pico-8 play session: hold → + tap 🅾

[t = 1 s] hold → ~1s, tap 🅾 ~2×
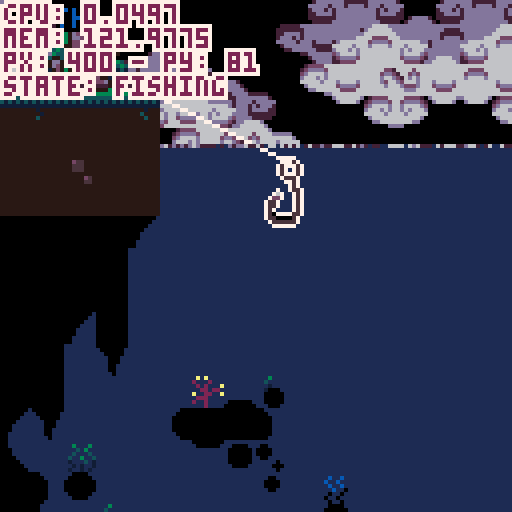
[t = 2 s] hold → ~2s, tap 🅾 ~4×
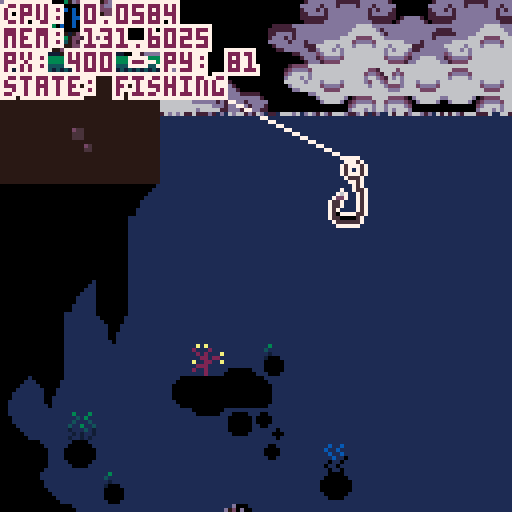
[t = 4 s] hold → ~4s, tap 🅾 ~7×
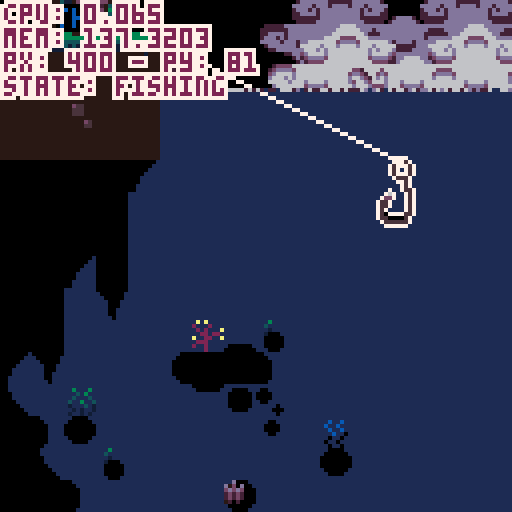
[t = 6 s] hold → ~6s, tap 🅾 ~10×
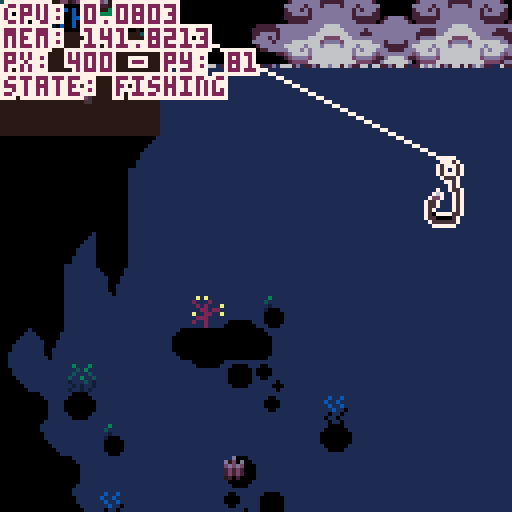
[t = 8 s] hold → ~8s, tap 🅾 ~14×
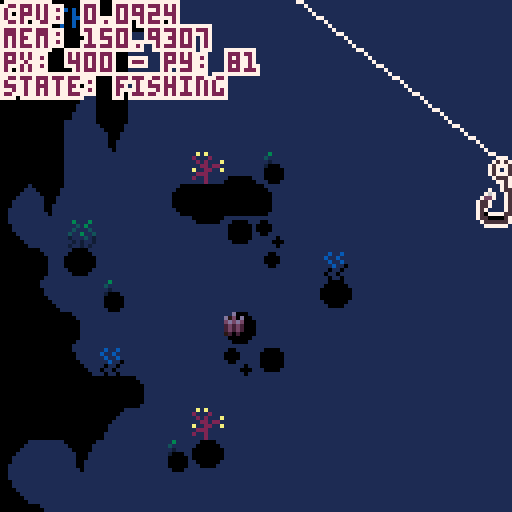

pico-8 cartridge
version 42
__lua__
--fishing game 🐱 
--by alex & kota
-------------------------------

function _init()
 --set color palette
 reset_pal()
 --shortcuts to make it easier
	--to reset pal
	p=pal
	rp=reset_pal

 --create fish arcetypes
 init_fish()
 
 --set update/draw
 _upd=update_game
 _drw=draw_game
 
 --init game
 init_game()
end


function _update()
 _upd()
 debug[1]="cpu: "..stat(1)
 debug[2]="mem: "..stat(0)
end


function _draw()
 _drw()
end


--== random helpers ==----------

--printing

--prints with a border
function bprint(text,x,y,c,bc)
 for i=x-1,x+1 do
  for j=y-1,y+1 do
   print(text,i,j,bc)
  end
 end
 print(text,x,y,c)
end

--prints with a centered border
--(set x=63 to center on screen)
function bprint_cent(str,x,y,c,bc)
 bprint(str,x-(#str*2),y,c,bc)
end


--sprites

--outlined sprite
function ospr(c, n, x, y, w, h, flip_x, flip_y)
	w = w or 1
	h = h or 1
	flip_x = flip_x or false
	flip_y = flip_y or false
	
	pal({[0]=c,c,c,c,c,c,c,c,c,c,c,c,c,c,c,c}, 0)
	
	spr(n, x-1, y, w, h, flip_x, flip_y)
	spr(n, x+1, y, w, h, flip_x, flip_y)
	spr(n, x, y-1, w, h, flip_x, flip_y)
	spr(n, x, y+1, w, h, flip_x, flip_y)

	pal(0)
	
	spr(n, x, y, w, h, flip_x, flip_y)
end

--outlined special sprite
function osspr(c, sx, sy, sw, sh, dx, dy, dw, dh)
	w = w or 1
	h = h or 1
	flip_x = flip_x or false
	flip_y = flip_y or false
	
	pal({[0]=c,c,c,c,c,c,c,c,c,c,c,c,c,c,c,c}, 0)
	
	sspr(sx,sy,sw,sh,dx-1,dy,dw,dh)
	sspr(sx,sy,sw,sh,dx,dy-1,dw,dh)
	sspr(sx,sy,sw,sh,dx+1,dy,dw,dh)
	sspr(sx,sy,sw,sh,dx,dy+1,dw,dh)
	
	pal(0)
	
	sspr(sx,sy,sw,sh,dx,dy,dw,dh)
end


--prints outlined sprites



--colors

--reset color palette
function reset_pal()
--	poke( 0x5f2e, 1 ) --endable hidden colors
-- custom_palette = {[0]=0,1,140,12,131,3,139,130,136,14,142,143,15,13,6,7}
--	custom_pallete = {[0]=0,1,140,12,131,3,139,128,136,14,133,141,13,13,6,7}
--	pal( night_palette, 1 )
end


--== debug stuff ==-------------

--debug
debug={}

show_debug=true
function print_debug()
 for i=1,10 do
  if(debug[i]!=nil) then
   bprint(debug[i],cam.x+1,cam.y+1+(i-1)*6,8,0)
  end
 end
end
-->8
--game / menu


--== game ==--------------------


function init_game()
 --freeze player
 player.state="frozen"
 
 --set pallete
 poke( 0x5f2e, 1 ) --endable hidden colors
	day_palette = {[0]=0,1,140,12,131,3,139,130,136,14,142,143,15,13,6,7}
	night_palette = {[0]=7,0,1,140,129,131,3,128,2,135,130,141,13,133,141,6}

	pal_select()
	
	--debug
	--add show debug menu item
	menuitem(1,"debug on/off",function()show_debug = not show_debug end)
end


function update_game() 
 --update/move player
 update_player()
 
 --update minigame if active
 if(do_minigame)update_minigame()
 
 --update cam
 update_cam()
 
 --update fx
 update_fx()
 
 --debug
 if(btnp(❎))start_fishing()
end


function draw_game()
 pal_select()
 
 --drawbg
 --clouds
 draw_clouds()
 
 --draw water
 draw_water(110) --water y
 
 --draw map
 map()
 --water to block map (ghetto)
 rectfill(384,256,700,700,2) 

 --draw player
 draw_player()
 
 --==fishing==--
 if do_minigame then
  draw_minigame()
 end
 
 
 --== draw foreground details
 draw_fx()
 		
 
 --draw main menu
 if(show_menu)draw_main_menu()


 --== debug stuff
 
 if(show_debug)print_debug()
 
 --fish display [debug]
 --display_fish=rnd(fishes)
-- if(btn(❎))then
--  display_fish=fishes[3]
--  draw_fish_got(display_fish)
-- else
--  display_fish=rnd(fishes)
-- end
end 


--== main menu ==---------------


show_menu=false

--displays menu overlay on top
--of game
function draw_main_menu()
 --stop drawing menu if btn
 if(btn(❎)or btn(🅾️)) then 
  show_menu=false
  player.state="walking"
 end

 print("★ this is the main menu ★",10,60,14)
 print("∧press ❎ or 🅾️ to continue∧",4,67,14)
end

function draw_background()
	sspr(32,32,32,32,0,0,128,180)
end


--==day cycle==---

function pal_select()
	if(time()>5)then 
		cls(2)
		pal(day_palette, 1 )
	else
		cls(1)
		pal(night_palette, 1 )
	end
end
-->8
--fish

--★ todo: shinies

--[[ fish structure
 name, scale, sprt (sprite #)
 , w, h (sprite width/height)
 ,shinycols
]]--

fishes={
} --arcetype table

--add fish to fishes table
function make_fish(name,sprt,w,h,scale,shinycols)
 add(fishes,
  {name=name
  ,sprt=sprt
  ,w=w,h=h
  ,scale=scale
  ,shinycols=shinycols}
 )
end

--fully populates fishes table
--◆this can be optimized for
--tokens if need be
function init_fish()
 --default scale = 2
 --1x1 fish
 make_fish("mOSS sLUG"
  ,135,1,1,2,{{6,3},{5,2},{4,1}})
 make_fish("fish 1"
  ,136,1,1,2)
 make_fish("fish 2"
  ,137,1,1,2)
 make_fish("fish 3"
  ,138,1,1,2)
 make_fish("fish 4"
  ,152,1,1,2)
 make_fish("fish 5"
  ,153,1,1,2)
 make_fish("sHRIMP"
  ,154,1,1,1)
 make_fish("jUMBO sHRIMP"
  ,154,1,1,3)
 make_fish("fish 7"
  ,155,1,1,2)
 make_fish("fish 8"
  ,136,1,1,2)
  
 --1x2 fish
 make_fish("aXOLITTLE"
  ,168,2,1,2)
 make_fish("fish 10"
  ,184,2,1,2)
  
 --2x2 fish
 make_fish("fish 11"
  ,170,2,2,2)
 make_fish("fish 12"
  ,172,2,2,2)
 make_fish("aMGLERFISH"
  ,174,2,2,2,{{6,15},{5,15},{4,15},{1,14},{7,13},{11,0},{12,15}})
 
 --xl fish
 make_fish("sWORDFISH"
  ,140,4,2,3,{{3,9},{2,8},{1,7}})
 
 
-- make_fish("rainbow trout"
--  ,184,2,1,2)
-- make_fish("betta"
--  ,22,2,1,1)
-- make_fish("bluegill"
--  ,8,1,1,1)  
-- make_fish("goldfish"
--  ,9,1,1,1)
-- make_fish("shad"
--  ,10,1,1,1)
-- make_fish("neon tetra"
--  ,24,1,1,1)
-- make_fish("shrimp"
--  ,25,1,1,1)
-- make_fish("minnow"
--  ,26,1,1,1)
-- make_fish("swordfish"
--  ,11,4,2,1)
end


--== fish display ==------------


function draw_fish_got(fish)
 --get fish h and w
 local h=fish.h*8
 local w=fish.w*8
 local scale=fish.scale
 --upd scale
 --scale=fish.scale+0.5*sin(t()/4)
 
 --set inverse draw mode + fillp
 poke(0x5f34,0x2)
 --draw border circle
 fillp(▒)
 local circ_rad=65
 circfill(cam.x+64,cam.y+64,circ_rad,1 | 0x1800)
 fillp(█)
 
 --draw fish/lines
 local y=40
 y+=5*sin(t()/2)
 draw_flourish_lines(cam.x+63,cam.y+y+14)
 
 --draw fish
	osspr(0, fish.sprt%16*8,flr(fish.sprt/16)*8
  ,w,h
  ,cam.x+63-w*scale/2,cam.y+y-h*scale/2
  ,w*scale,h*scale)

 --shiny (debug)
 set_shiny_pal(fish)
	
 sspr(fish.sprt%16*8,flr(fish.sprt/16)*8
  ,w,h
  ,cam.x+63-w*scale/2,cam.y+y-h*scale/2
  ,w*scale,h*scale)
  
 rp()
  
 bprint("holy fucking shit",cam.x+30,cam.y+90,15,1)
 bprint("a fucking fish",cam.x+35,cam.y+97,14,1)
end


--item get lines
function draw_flourish_lines(x,y)
	for i=0,16 do
		local s=sin(time() * 2.1 + i/16)
		local c=cos(time() * 2.1 + i/16)
		local ty=y-14
		local r=20
		line(x+s*r,ty+c*r,x+s*40,ty+c*40,15)
	end
end


--shiny pal
function set_shiny_pal(fish)
 if(fish.shinycols==nil)return
 scols=fish.shinycols
 for i=1,#scols do
  pal(scols[i][1],scols[i][2])
 end
end


-->8
--minigame 


--== hook / tables ==------------------

minigame_state="inactive"
--,inactive,starting,sinking,...
do_minigame=false

hook={
  x=447 --default x
 ,y=90 --default y
 ,xmin=385 ,xmax=449
 ,speed=1
 ,xspeed=2
 ,sprt=47
 ,w=1,h=2
 --states: inactive,starting,active
 ,state="inactive"
 
 --upgrade table
 --[[
  populate when upgrades are 
  purchased from shop
 ]]--
 ,upgrades={
  }
}

function draw_hook()
 local s=hook

 --if state=inactive dont draw
 if(s.state!="inactive")then
  ospr(0,s.sprt,s.x,s.y,s.w,s.h)
 end
 
 --draw fishing line
 line(s.x+5,s.y,player.x+9,player.y+10,0)
end


--== state changing ==----------


--start fishing 
function start_fishing()
 --do initial animation
  --player anim
  --move bobber
 
 --set states
 hook.state="active"
 player.state="fishing"
 minigame_state="starting"
 
 do_minigame=true
end


function update_minigame()
 --update hook
 --sink hook
 hook.y+=hook.speed
 
 --hook x movement
 if(btn(⬅️))then
  hook.x-=hook.xspeed
 end
 if(btn(➡️))then
  hook.x+=hook.xspeed
 end
 
 --clamp hook pos
 if(hook.x<384)hook.x=384
 if(hook.x>504)hook.x=504
end


fishing_bgy=128
fishing_bgy2=256
function draw_minigame()
 --draw water bg
 if(cam.y>128)then
  --cam dif
  cd1=cam.y-fishing_bgy
  cd2=cam.y-fishing_bgy2
  if(cd1>=128)then
   fishing_bgy+=2*cd1
  end
  if(cd2>=128)then
   fishing_bgy2+=2*cd2
  end
  
  --bg map tiles
	 map(48,16,384,fishing_bgy,16,16)
	 map(64,16,384,fishing_bgy2,16,16)
 end
 
 --hook
 draw_hook()
 
 --print ui
 bprint("depth: "..hook.y-70,cam.x+2,cam.y+2,3,1)
end
-->8
--player / cam


--== player table ==-------------


--main x limits for player
--[[
 these can change depending on
 special rooms / states
--]]
main_xl_limit=20
main_xr_limit=407
frame=0
walkframe=0

player={
  x=400, y=81
 ,default_y=81
 ,speed=1
 ,direct=false
 --player sprites
 ,s0=0
 --player x limits
 ,xl_limit=main_xl_limit
 ,xr_limit=main_xr_limit
 --player hitbox
 ,hbox={x1,y1,x2,y2}
 --states: walking,idle,fishing,frozen (for menus)
 ,state="walking"
 ,tail=3
 ,feetsies=18
}


--== player functions ==--------


--update player
function update_player()
 local s=player
 frame+=1
 
 --sprites for animation
	if(frame%4==0) then
		cat_tail()
		walk_spr()
	end
	
	--default state
	if(s.state=="fishing") then
	 
	else
	 if(btn(⬅️)or btn(➡️))then
	  s.state="walking"
	 else
	  s.state="idle"
	 end
	end
 
 --== movement ==--
 --if state=walking move
 if(s.state=="walking") then
 
		--sprint if 🅾️
		if(btn(🅾️))then
		 s.speed=2
		else
		 s.speed=1
		end
		
		--move player
		if(btn(⬅️))then
		 s.x-=s.speed
		 --s.state="walking"
		 s.direct=true
		else if(btn(➡️)) then
		 s.x+=s.speed
		 --s.state="walking"
		 s.direct=false
		else
			--s.state="idle"
		end
		
		--clamp pos
		if(s.x<s.xl_limit)then
		 s.x=s.xl_limit
		end
		if(s.x>s.xr_limit)then
		 s.x=s.xr_limit
		end 
		
	end

 
 --== interations ==--
 
 --update hbox
 local hb = s.hbox
 hb.x1=s.x-3
 hb.x2=s.x+18
 hb.y1=s.y-3
 hb.y2=s.y+18
 
 --press ❎ to interact
 if(btnp(❎)) then
  --interact with shit
 end
		
	end
	
	
	--debug
	debug[3]="px: "..player.x.." - py: "..player.y
 debug[4]="state: "..player.state
end


--draw player
function draw_player()
		local s=player
		cat_animation(s.x,s.y)
 
 --debug draw hbox
 if(show_debug)then
 	fillp(▒)
 	local hb=s.hbox
 	rect(hb.x1,hb.y1,hb.x2,hb.y2,8)
 	fillp()
 end
end


--== camera ==-------------------

cam={x=0,y=0}

function update_cam()
 --if minigame
 if(player.state=="fishing")then
  cam.x=384
  cam.y=hook.y-40
  camera(cam.x,cam.y)
  return
 end

 local px=player.x

 --stop camera for static rooms
 if(px>0 and px<128)then
  cam.x=0
 end
 if(px>384)then
  cam.x=384
 end
 
 --scrolling town
 if(px>128 and px<384)then
  cam.x=px-59
  if(cam.x<128)cam.x=128
  if(cam.x>256)cam.x=256
 end

 --move camera
 camera(cam.x,cam.y)
end

--cat tail sprite--
function cat_tail()
	if(player.tail < 4) then
		player.tail+=1
	else
		player.tail=2
	end
	return player.tail
end

--cat feet sprite--
function walk_spr()
	if(player.feetsies < 20) then
		player.feetsies +=2
	else
		player.feetsies=18
	end
	return player.feetsies
end

--=animation of cat=--
function cat_animation(x,y)
		local s=player
		
			if(s.state == "idle"
			or s.state == "fishing") then
					spr(s.s0,x,y,2,2,s.direct)
					if (s.direct) then
					spr(s.tail,x+14,y+7,1,1,s.direct)
					else
					spr(s.tail,x-7,y+7,1,1)
					end	

			else if (s.state == "walking") then
					spr(s.feetsies,x,y+8,2,1,s.direct)
					if(s.direct) then
					spr(s.tail,x+12,y+2,1,1,s.direct)
					sspr(0,0,14,9,x,y-1,14,9,s.direct)
					else
					spr(s.tail,x-4,y+2,1,1,s.direct)
					sspr(0,0,14,9,x+3,y-1,14,9,s.direct)
					end
			end
	end
end


-->8
--==day cycle==--------
 night_pallete = {[0]=0,1,140,12,131,3,139,128,136,14,133,141,13,13,6,7}



--== clouds ==-------------------

bgx=0
bgx2=-30
bgx3=-20
bgx4=-90

cmx=112 cmy=16 --cloud map coords

function draw_clouds()

 --draw static bg
 fillp(▒)
 circfill(cam.x+100,cam.y+155,80,10)
 circfill(cam.x+13,cam.y+155,80,10)
 fillp()

 --update bgx
 bgx-=.6
 if(bgx<-128)bgx=0
 bgx2-=.4
 if(bgx2<-128)bgx2=0
 bgx3-=.3
 if(bgx3<-128)bgx3=0
 bgx4-=.2
 if(bgx4<-128)bgx4=0
 
 --bg clouds
 --single map clouds
 
 --dark bg
 local c=10
 pal({[0]=c,c,c,c,c,c,c,c,c,c,c,c,c,c,12,12},0)
 --palt(14,1)
 --top
 map(cmx,cmy,cam.x+bgx3,cam.y-10,16,6)
 map(cmx,cmy,cam.x+bgx3+128,cam.y-10,32,6)
 --bottom
 map(cmx,cmy+6,cam.x+bgx4,cam.y+78,16,10)
 map(cmx,cmy+6,cam.x+bgx4+128,cam.y+78,32,10)
 --reset pal
 palt(14,0)
 pal(0)
 
 --main
 --top
 map(cmx,cmy,cam.x+bgx,cam.y+0,16,6)
 map(cmx,cmy,cam.x+bgx+128,cam.y+0,32,6)
 --bottom
 map(cmx,cmy+6,cam.x+bgx2,cam.y+68,16,10)
 map(cmx,cmy+6,cam.x+bgx2+128,cam.y+68,32,10)
end

--== fx/particles ==-------------

--== particle system ==--

fxs={} --fx table

--update all fx
function update_fx()
 for fx in all(fxs) do
  --age fxs
  fx.age+=1
  
  --remove timed out fxs
  if(fx.age>fx.life)del(fxs,fx)
  
  --do other udpates
  if(fx.upd!=nil)then
		 fx.upd(fx)
  end
 end
end

--draw all fx
function draw_fx()
 for fx in all(fxs) do
  --if custom draw, do it
  --otherwise color pixel fx.col
  if(fx.draw!=nil)then
   fx.draw(fx)
  else
   pset(fx.x,fx.y,fx.col)
  end
 end
end

--add fx to fx table
---x,y,life,col,upd,drw
function add_fx(x,y,life,col,upd,draw)
 local fx={
   age=0
  ,x=x, y=y
  ,life=life
  ,col=col or 15 --default col=white
  ,upd=upd or nil
  ,draw=draw or nil
 }
 add(fxs,fx)
 return fx
end


--== water ==--

--draw water
function draw_water(wl)--wl=water line
 wl=wl or 80
 rectfill(0,wl,1000,1000,2)
 
 --draws top of water at x pnt
 local xpnt=424
 draw_waterline(wl,xpnt)
 draw_waterline(wl,xpnt)
 draw_waterline(wl,xpnt)
 draw_waterline(wl,xpnt)
 draw_waterline(wl,xpnt)
end

--waterline
function draw_waterline(wl,x)
 add_fx(
   rnd(128)+x
  ,wl
  ,rnd(30)+60
  ,10
  ,function(s)
    if(s.age/s.life>.15)s.col=12
    if(s.age/s.life>.25)s.col=15
    if(s.age/s.life>.75)s.col=12
    if(s.age/s.life>.85)s.col=12
   end
  ,nil
 )
end
__gfx__
007700000077000000007700000077000000077000000000cccc77777777cccceeeeeeeeccccccccceeeeeeeeeeeeeecc66c65cccc5c5ccc8923ccccbbbbbbbb
07cb700007bc70000007cc700007cc7000007cc700000000ccc7888888887cccecb5bc5dc9fcf9ccce333333333333dccc555cccccc5cccc8923566cb452377b
07ccb7777bcc70000007cb700007cb7000007cb700000000cc788998899887ccebbbbb5dc89f98ccce336333333353dcc4c4c4ccccdddccc8822555cb452377b
07bbbbbbbbbb700000007b700007b7000007bb70000000009978899889988799eb7b7b5dc89998ccce365533333544dccc444ccc7777777777777777b452377b
77bbb7bbb7bb770000007bb70007b7000007b700000000008878888888888788e5bcb55dcc898cccce3373333b3373dcc7aaa7cc7abbbbb77bbbbba7b442277b
07bbb7bbb7bb7000000007b70007bb770007bb77000000007799999999999977e4aaa44d5cc8cc5cce337333313373dcc7baa7cc7abbbbb77bbbbba7baaaaaab
77bbbbbcbbbb7700000007bb000077bb000077bb00000000c778888888888777dddddddd45c6c54cce665666656656dcc7bbb7cc7abbbbb77bbbbba7bde7777b
007bbbbbbbb7000000000077000000770000007700000000c77777777777777cccccccccc45654cccedddddddddddddccc777ccc7abbffb77bffbba7bde7777b
0007aaaaaa7000000000777bbbbb70000000777bbbbb7000bbbbbbbbbbbbbbbbcc7777ccccc4cccccccccccddccccccc000000007abbccb77bccbba7bde9998b
007bbbbbbb7000000007cccbbbbbb7000007cccbbbbb7000bbbbbbbbbbbbbbbbc788887cc12333ccbbbbbbddddbbbbbb000000007abbbbb77bbbbba7bdd8888b
07bbabbbb70000000007bbbaaaabab700007bbbaaabb7000bbbbbbbbbbbbbbbbc789987cc12333ccbbbbbbbbbbbbbbbb000000007abbbbb77bbbbba7baaaaaab
07babbbbb7000000007b7ba7777a7ab70007bba777ab7000eeeeebbb77bbbbbb99899899c12333cc7777777777777777000000007abbbbb77bbbbba7b567777b
07bbb77bb770000007ba7b7007a707a70007ba707a7a7000dddddbb7bb7bbbbb88777788c12233cccaaccccccccccaac000000007abbbbb77bbbbba7b567777b
07ab7bc7bbc7000007a77a7007a70070007ba7007a7ab700d7d7d77bb455bbbb79999997c12233cccabccccccccccabc000000007aaaaaa77aaaaaa7b567777b
07aaaaa7aaa7000000707aa707aa7000007a7a70077ab700dddddbbb46b65bbb78888887c11222cccabccccccccccabc000000007777777777777777b557777b
00777770777000000000077700777000000777700007700077777bbb5bbb5bbbc777777cc11111cccabccccccccccabc00000000ccaaaccccccaaaccbaaaaaab
00000000ccccccccccccccccbbbbbbbbbbbbbbbbcc3333cc0000000000000000000000000000000000000000000000000000000000000000000000000000ddd0
00000000ccccccccccccccccbbbbbbbbbbbbbbbbc320023c000000000000000000000000000000000000000000000000000000000000000000000000000d000d
00000000ccccccccccccccccbbbbbbbbbbbbbbbb32000023000000000000000000000000000000000000000000000000000000000000000000000000000d000d
00000000ccccccccccccccccaaaaaaaabbbbbbbb30000003000000000000000000000000000000000000000000000000000000000000000000000000000d000d
00000000ccccccccccccccccaaaaaaaabbbbbbbb300000030000000000000000000000000000000000000000000000000000000000000000000000000000ddd0
00000000ccbccccccccccccc77777777bbbbbbbb30000003000000000000000000000000000000000000000000000000000000000000000000000000000000d0
00000000cbcccccccccccccc77777777bbbbbbbb20000002000000000000000000000000000000000000000000000000000000000000000000000000000000d0
00000000cccccccccccccccc77777777bbbbbbbb20000002000000000000000000000000000000000000000000000000000000000000000000000000000000dd
00000000000000000000000000000000000000002222222200000000000000000000000000000000000000000000000000000000000000000000000000f0000d
0000000000000000000000000000000000000000200000020000000000000000000000000000000000000000000000000000000000000000000000000ee0000d
000000000000000000000000000000000000000030000003000000000000000000000000000000000000000000000000000000000000000000000000dd00000d
000000000000000000000000000000000000000030000003000000000000000000000000000000000000000000000000000000000000000000000000dd00000d
000000000000000000000000000000000000000030000003000000000000000000000000000000000000000000000000000000000000000000000000d000000d
000000000000000000000000000000000000000030000003000000000000000000000000000000000000000000000000000000000000000000000000d10000dd
0000000000000000000000000000000000000000abbbbbba000000000000000000000000000000000000000000000000000000000000000000000000dd1111d0
0000000000000000000000000000000000000000aaaaaaaa0000000000000000000000000000000000000000000000000000000000000000000000000dddddd0
66666666666666666666666677777777a122222abaaaa7bb00000033333333333333333333000000122333331122222200000000cffffffcffffffffffffffff
666666666666666666666666777777777122132777777777000002222222222222222222222000001122222211222222000000000cffffc0fffffbbaffffbfff
55555555555555555555555577777777b122112bba7bbbbb0000222111111111111111111222000071111111111222220000000000000000ffffbccbaffbcbff
54545454545454545454545477777777a122222aaa7bbbaa00032211111111111111111111223000a7111111111222220000000000000000ffffcffcbafcfcff
4444444444444444444444447777777771222227777777770032211177777777777777771112230077777777111122220000000000000000ffffcbffcbfffcff
77777777747777777777477777777777b122222bb111111b3322117bbb7bbba7bbbba7bb771122337aaa7aaa111112220000000000000000fffffcfffcbbbcff
77777777774777777775777777777777a122222ab122222b222117a7aa7aaaa7aaaaa7aa7a7112227bbb7bbb111111220cffffc000000000ffffffffffcccfff
77777777757777777777577777777777712222277122222711117ba777777777777777777aa711117777777711111112cffffffc00000000ffffffffffffffff
0000000000000000000000007777777777777777bb7acba7007acba7baaaa7bb777777777aba70003333322122222222000000ccffffffffc000000011111111
0080800000c0c00000007a007777777777777777777acba7007acba7777777777ff7ffa77aba7000222222112222222200ccccfffffffffffccccc0021111112
0078800000acc000bbbb7abb77edd77777777777bb7acba7007acba7ba7bbbbb7cf7cfa77aba700011111117222222220cffffffffffffffffffffc022111112
0077800000aac00077777a7777ddd7777ed77777aa7acba7007acba7aa7bbbaa7cc7cca77aba70001111117a22222222fffffcffffffffffffcfffff22211122
050500000505000000007a0077ddd7777dd77777777acba7007acba777777777777777777aba70007777777722222222cfffcfcffcffffcffcfcfffc22211122
0045400000454000bbbb7abb7777777777777777bb7acba7007acba7bbbba7bb7ff7ffa77aba7000aa7aaaa722222222bcffffcffbccccbffcffffcb22211222
000400000004000077777a7777777ed777777777aa7acba7007acba7bbaaa7bb7cf7cfa77aba7000bb7bbbb722222222abccccbfffbbbbfffbccccba22211222
00040000000400000000770077777dd777777777777acba7007acba7777777777aa7aaa77aba700077777777222222220abbbbffffffffffffbbbba022221222
00000000000000000000000029292222b878a7bb7aba7ba7007acba7bbbaa7bbbbbaa7bb7aba700000777700222222220abbbbffffffffffffbbbba011111112
00000000066666600000000082228222778877777aba7777007a54a777777777777777777aba7000ab7cc7ba22222222abccccbfffbbbbfffbccccba11111122
00000000656656660000000028282229b778bbbb7aba7bbb0075cb47b67bbbbbba7bb5b47a6a70007abbbba722222222bcffffcffbccccbffcffffcb11111222
00000006665565656000000022882882454b6baa7aba7aaa0075cba4aa5b5baaaa7bbb5a7ab5700077aaaa7722222222cfffcfcffcffffcffcfcfffc11112222
00000065656656566600000092288229744477777aba7777007a6ba474777577775777747aba40007c7777a722222222fffffcffffffffffffcfffff11122222
0000006656555b656500000028882222de4ee7bb7aba7bb7005acba44bbb574bb4bba7bb7ab470007b7ba7a7222222220cffffffffffffffffffffc011122222
000005654555bca456500000822822227ddd77bb7aba7aa70074b5a4b4a4a4b5bb4aa7bb7a4a70007b7ba7a72111111200ccffffffffffffffffcc0011222222
0000065554455a454560000022282222777777777aba7777004a4a4747474747747777774ab470007b7ba7a711111111000000ccffffffffcc00000011222222
0006565544444444565660002211112222262222222222222222222222c111222222222222222222222222221111111122222111111111111122222288000088
056565b5454444545565665021111112225222222232232222622262c7b1c1122211112221122222222112222111111222221111111111111112222280000008
54545bca545445455656556511111111222422222322322222252622bcbcb1112111111211112222221111222222222222211111111111111111222200000000
454545a5654444556b45645411111111224111222232232222522252ababa1112111111211112222221111222222222222211111111111111111222200000000
5444545555555555bca4444511111111221111122223221225226225ababa1112111111221122222222112222222222222211111111111111111222200000000
44444545454555454a444444211111122211111222122122242225247a1a11112111111222222122222222222222222222211111111111111111222200000000
44444444545454544444444422111122221111122122122222424224211111122211112222221112222222222222222222221111111111111111222280000008
04444444444444444444444022222222222111222212212224224242221111222222222222222122222222222222222222222111111111111112222288000088
000111100000001000000000000000000000000000000000000000000000000000eee00000060600000c00c0000000000000000000000000ff00000000000000
01111111100011000000000000000000000000000000000000000000000000000eedde000065600000b0000c40000000000000000000003f1000000000000000
1111111111011000000100000000000000000000000000000000000000000000ed7dd40e044440000bbb000b0445600000000000000033210000000000000000
111111111111000001111101000000000000000000000000000000000000000044de441041555406b7bbb0ba4155550600000000000322100000000000000000
111111111101100011111110000000000000000000000000000000000000000001444101cbbbb450abbbaba0fffeedf000000000003221200000000000000000
0111111110001100011111010000000000000000000000000000000000000000001110000aaa40040aaa0ab00dddd00d000000000f32121100000000000033ff
0001100001000010000100000000000000000000000000000000000000000000000e00000005000000b000ab000e000000000000f221212110000003000f2220
00000100000000000000100000000000000000000000000000000000000000000000f00000006000000c000a0000f00000000000333322222200002000322200
000000000000000000000000000000000000000000000000000000000000000000000000000000000cccbc000000f00000000003222223333311112033222100
00000000000000000000000000000000000000000000000000000000000000000000000000000000c7bbabc0000c000000003332232233333333333322211000
0000000000000000000000000000000000000000000000000000000000000000000ff000000ef0000aaa0abc00c7c000332222f7232233333333322311100000
00000000000000000000000000000000000000000000000000000000000000000ffeef0f0ff33f090b0b00bb07c7b70c00011177322223333222221122210000
0000000000000000000000000000000000000000000000000000000000000000e7eddeede722229800c0c0cbc7b7b7b000000011111122222211112011221000
00000000000000000000000000000000000000000000000000000000000000000dd777d00ddd7780000000ca07b7a70a00000000022211111120002000112000
0000000000000000000000000000000000000000000000000000000000000000000e000d000e00080c000cba00ab700000000000003220000020000300001230
00000000000000000000000000000000000000000000000000000000000000000000f0000000f00000bbbaa0000a00000000000000033f000003000000000000
00000000000000000000000000000000000000000000000000000000000000000000009000000000000000005544000000000000000000000000000000000000
000000000000000000000000000000000000000000000000000000000000000000009800090000000000005564000000000000cc000000000007700000000000
0000000000000000000000000000000000000000000000000000000000000000099980098000ccc0000005664000000000000cbba00000000070070000000000
000000000000000000000000000000000000000000000000000000000000000099f79988000c999800005556640005500000cbbba00000000700007000000000
000000000000000000000000000000000000000000000000000000000000000099779999999999870005666555505665000aaaaaaaa00000cc00065550000000
0000000000000000000000000000000000000000000000000000000000000000899998889887888705565566666566400abbddbbddba0aa0fc00654445000066
000000000000000000000000000000000000000000000000000000000000000008878777877077705665f75666646400abf7bddbbddbadda0006545444550545
000000000000000000000000000000000000000000000000000000000000000000000890089000004565775665546400ab77bddbbddbddda00654f1444444450
000000000000000000000000000000000000000000000000000000000000000000000056560000000446556656446640aaaaa77aa77a77770044511444114150
000000000000000000000000000000000000000000000000000000000000000000044444456000000004555554004664077a77aa77a707700004455411140415
00000000000000000000000000000000000000000000000000000000000000006445555554440046000044454000044000077777777000000600041111400044
0000000000000000000000000000000000000000000000000000000000000000057f9999ccc564600000046400000000000007aa700000000055411114050000
000000000000000000000000000000000000000000000000000000000000000000558888999c4850000000560000000000000077000000000000544440000000
0000000000000000000000000000000000000000000000000000000000000000654bbbbbccc40495000000046000000000000000000000000000005110000000
00000000000000000000000000000000000000000000000000000000000000000000450004500044000000000000000000000000000000000000000551000000
00000000000000000000000000000000000000000000000000000000000000000000046000600000000000000000000000000000000000000000000000000000
__map__
0000004649000000000000000000007f7f00000000000000000000000000007f7f00000000000000000000000000007f7f00000000000000000000000000000040404040404040404040404040404040404040404040404040404040404040404040404040404040404040404040404040404040404040404040404040404040
0000006555000000000000000000000000000000000000000000000000000000000000000000000000000000000000000000000000000000000000000000000040000000000000000000000000000040400000000000000000000000000000404000000000000000000000000000004040000000000000000000000000000040
000000654a490000000000000000000000000000000000000000000000000000000000000000000000000000000000000000000000000000000000000000000040000000000000000000000000000040400000000000000000000000000000404000000000000000000000000000004040000000000000000000000000000040
0000006567690000000000000000000000000000000000000000000000000000000000000000000000000000000000000000000000000000000000000000000040000000000000000000000000000040400000000000000000000000000000404000000000000000000000000000004040000000000000000000000000000040
0000464748474900000000000000000000000000000000000000000000000000000000464747490000000000000000000000000000000000000000000000000040000000000000000000000000000040400000000000000000000000000000404000000000000000000000000000004040000000000000000000000000000040
0000665757575946474900000000000000000000000000000000000000000000000000565758590000000000000000000000000000000000000000000000000040000000000000000000000000000040400000000000000000000000000000404000000000000000000000000000004040000000000000000000000000000040
0000565758576965585500000000000000000000000046490000000000000000000000566757590000000000000000000000000000000000000000000000000040000000000000000000000000000040400000000000000000000000000000404000000000000000000000000000004040000000000000000000000000000040
0000566858574a6564550000000000000000000000464748474946484900000000004647485a690000000000000000000000000000000000000000000000000057576857575757575757685757575757400000000000000000000000000000404000000000000000000000000000004040000000000000000000000000000040
000056574757644a4847490000000000000000000056575868655567690000000000565768574a4748484900000000000000000000000000000000000000000055222222222222222222222222222265400000000000000000000000000000404000000000000000000000000000004040000000000000000000000000000040
000066576857655757575900000000000000000000565747574a474848490000000056575857575757685900000000000000000000000000000000000000000055222222212222222222212222212265400000000000000000000000000000404000000000000000000000000000004040000000000000000000000000000040
0000565757576568584559000060616200000000005657585745575857596061620056575857455758575900000000000060616200000000000000000000000055212225252222222222222522222265400000000000000000000000000000404000000000000000000000000000004040000000000000000000000000000040
5250666864676564674469505270717252606250516668476744644867697071725266674857446448676900500060616270717200000000000000000000000055222235352222222122223521082265400000000000000000000000000000404000000000000000000000000000004040000000000000000000000000000040
414040414242424042414040414040404140404042404040404041424040404140424040404140404140404040404240404140404200000000000000000000002222092222220d0e220a0b22220f2222400000000000000000000000000000404000000000000000000000000000004040000000000000000000000000000040
434343434343434343435443434343434343434343435443434343434343434343434343434343434354434343434343434343434300000000000000000000002222190607221d1e221a1b220c1f2222400000000000000000000000000000404000000000000000000000000000004040000000000000000000000000000040
43434343434343434343434343434353434343434343434343434343544343434343434343434343434343435443434343435343430000000000000000000000242424242424242424241617242424244000000000000000000000000000004040000000000000000000000000000040400000000000004c0000000000000000
43435343434343434343435443434343434343434343434353434343434343434343434343434354434343434343435443434343430000000000000000000000232323232323232323232323232323234040404040404040404040404040404040404040404040404040404040404040404040405e4c5c6d5e4c000000000000
7474747474747474747474747474747474747474747474747474747443434343434343434343434343434343434343437d7d7d7d6f5b5b5b5b5b5b5b5b5b5b5b7d7e5b5b5b5b5b5b5b5b5b5b5b5b5b5b40404040404040404040404040404040404040404040404040404040404040400000004c00000000000000000000004c
7400000000000000000000000000007474000000000000000000000000000043430000000000000000000000000000437d7d7d7d5b5b5b5b5b5b5b5b5b5b5b5b7d4b765b5b5b5b5b5b5b5b5b5b5b5b5b40000000000000000000000000000040400000000000000000000000000000405e4c5c6d5e4c00000000000000005c6d
7400000000000000000000000000007474000000000000000000000000000043430000000000000000000000000000437d7d7d7d5b5b5b5b5b5b5b5b5b5b5b5b7d7d7d7e5b5b5b5b5b5b5b5b5b5b5b5b40000000000000000000000000000040400000000000000000000000000000404f5d6d5d4e4f5e00004c0000006c5d4e
7400000000000000000000000000007474000000000000000000000000000043430000000000000000000000000000437d7d6f7d5b5b5b5b5b5b5b5b5b5b5b5b7d7d6f5b5b5b5b5b5b5b5b5b5b5b5b5b40000000000000000000000000000040400000000000000000000000000000406e4d4d6c5d5e4d005c5d5e4c00004d6c
7400000000000000000000000000007474000000000000000000000000000043430000000000000000000000000000437d7d5b5f5b5b5b5b5b5b5b5b5b5b5b5b7d7d7e5b5b6b635b5b5b5b5b5b5b5b5b4000000000000000000000000000004040000000000000000000000000000040000000004d4d0000006c4e4f5e000000
7400000000000000000000000000007474000000000000000000000000000043430000000000000000000000000000437d7d5b5b5b5b636b745b5b5b5b5b5b5b7d7d5b5b7c7d7d7e5b5b5b5b5b5b5b5b4000000000000000000000000000004040000000000000000000000000000040000000000000000000004d4d00000000
7400000000000000000000000000007474000000000000000000000000000043430000000000000000000000000000436f5f5b5b5b7c7d7d7e5b5b5b5b5b5b5b7d7d5b5b747d6f5b5b5b5b5b5b5b5b5b400000000000000000000000000000404000000000000000000000000000004000000000000000000000000000000000
7400000000000000000000000000007474000000000000000000000000000043430000000000000000000000000000434b5b765b5b5b7b78795b5b5b5b5b5b5b7d6f5b5b5b5f5b5b5b5b5b5b5b5b5b5b400000000000000000000000000000404000000000000000000000000000004000000000000000004c00000000000000
7400000000000000000000000000007474000000000000000000000000000043430000000000000000000000000000437d7e735b5b5b5b5b7a5b755b5b5b5b5b7d5b5b765b5b5b5b775b755b5b5b5b5b4000000000000000000000000000004040000000000000000000000000000040000000000000005c6d5e4c4c00000000
7400000000000000000000000000007474000000000000000000000000000043430000000000000000000000000000437d4b5b745b5b5b5b5b5b735b5b5b5b5b7d4b5b735b5b5b5b5b7c7d7e5b5b5b5b400000000000000000000000000000404000000000000000000000000000004000000000005c5e5c5d6d4e4f5e000000
7400000000000000000000000000007474000000000000000000000000000043430000000000000000000000000000437d7d7e5b5b5b5b775b5b5b5b5b5b5b5b7d7d5b5b78795b5b5b5b5f5b5b5b5b5b4000000000000000000000000000004040000000000000000000000000000040000000005c5d6e006c5d6e4d00000000
7400000000000000000000000000007474000000000000000000000000000043430000000000000000000000000000437d7d4b755b5b5b79785b5b5b5b5b5b5b7d7d5b5b5b5b5b5b5b5b5b5b5b5b5b5b400000000000000000000000000000404000000000000000000000000000004000000000004d0000004d000000000000
7400000000000000000000000000007474000000000000000000000000000043430000000000000000000000000000437d7d7d7d7e5b5b5b5b5b5b5b5b5b5b5b7d7d765b5b5b5b5b5b5b5b5b5b5b5b5b400000000000000000000000000000404000000000000000000000000000004000000000000000000000000000000000
7400000000000000000000000000007474000000000000000000000000000043430000000000000000000000000000437d7d7d6f5b5b635b5b5b5b5b5b5b5b5b7d7d7d4b5b5b5b5b5b745b5b635b5b5b400000000000000000000000000000404000000000000000000000000000004000000000000000000000000000000000
7400000000000000000000000000007474000000000000000000000000000043430000000000000000000000000000436f5b5f5b5b74735b5b5b5b5b5b5b5b5b7d7d6f75795b5b5b5b5b7c7d7d7e5b5b400000000000000000000000000000404000000000000000000000000000004000000000000000000000000000000000
7474747474747474747474747474747474747474747474747474747443434343434343434343434343434343434343434b5b5b5b5b5b5b5b5b5b5b5b5b5b5b5b7d7d7d7d7e5b5b5b5b5b5b5f5b5b775b080808080808080808080808080808080808080808080808080808080808080800000000000000000000000000000000
